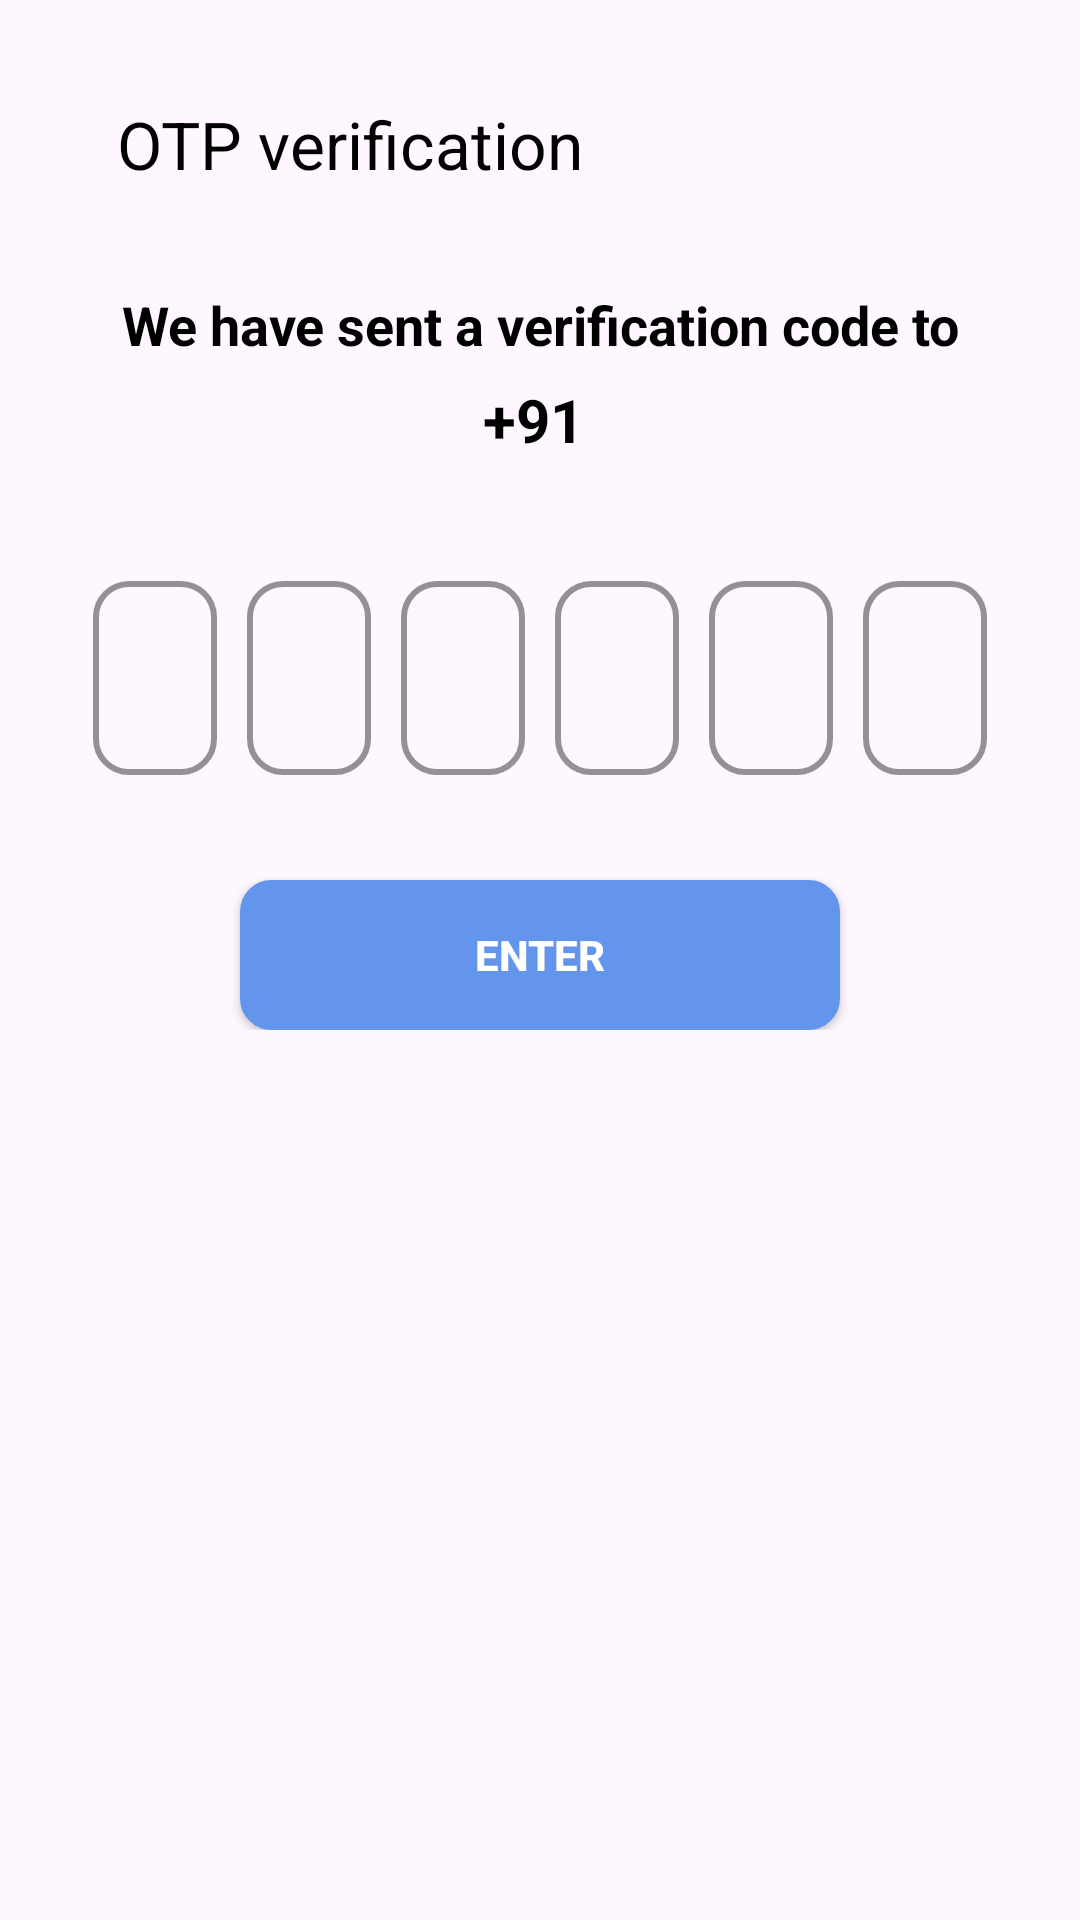

Produce the Android XML layout that renders to this screen, including the resource entries it uses.
<!-- AndroidManifest.xml: application theme Theme.ShopEase -->
<!-- res/layout/fragment_o_t_p.xml -->
<?xml version="1.0" encoding="utf-8"?>
<androidx.constraintlayout.widget.ConstraintLayout
    xmlns:android="http://schemas.android.com/apk/res/android"
    xmlns:tools="http://schemas.android.com/tools"
    xmlns:app="http://schemas.android.com/apk/res-auto"
    android:layout_width="match_parent"
    android:layout_height="match_parent"
    android:padding="16dp"
    tools:context=".authentication.OTPFragment">

    <androidx.appcompat.widget.Toolbar
        android:id="@+id/backfromotptosignin"
        android:layout_width="match_parent"
        android:layout_height="wrap_content"
        android:layout_marginBottom="16dp"
        android:background="@android:color/transparent"
        app:navigationIcon="@drawable/leftarrow"
        app:title="OTP verification"
        app:titleTextColor="@color/black"
        app:titleMarginStart="23dp"
        app:layout_constraintTop_toTopOf="parent"
        app:layout_constraintStart_toStartOf="parent"
        app:layout_constraintEnd_toEndOf="parent" />

    <LinearLayout
        android:layout_width="match_parent"
        android:layout_height="wrap_content"
        android:orientation="vertical"
        android:gravity="center_horizontal"
        android:layout_marginTop="16dp"
        app:layout_constraintTop_toBottomOf="@id/backfromotptosignin"
        app:layout_constraintStart_toStartOf="parent"
        app:layout_constraintEnd_toEndOf="parent">

        <TextView
            android:layout_width="wrap_content"
            android:layout_height="wrap_content"
            android:text="We have sent a verification code to"
            android:textSize="18sp"
            android:textStyle="bold"
            android:textColor="@color/black"
            android:gravity="center"
            android:paddingBottom="6dp" />

        <LinearLayout
            android:layout_width="wrap_content"
            android:layout_height="wrap_content"
            android:orientation="horizontal"
            android:gravity="center">

            <TextView
                android:layout_width="wrap_content"
                android:layout_height="wrap_content"
                android:text="+91"
                android:textColor="@color/black"
                android:textSize="20sp"
                android:textStyle="bold" />

            <TextView
                android:id="@+id/numberText"
                android:layout_width="wrap_content"
                android:layout_height="wrap_content"
                android:text=""
                android:textColor="@color/black"
                android:textSize="20sp"
                android:textStyle="bold"
                android:layout_marginStart="4dp" />
        </LinearLayout>

        
        <LinearLayout
            android:layout_width="match_parent"
            android:layout_height="80dp"
            android:layout_marginTop="30dp"
            android:layout_marginStart="10dp"
            android:layout_marginEnd="10dp"
            android:weightSum="6"
            android:gravity="center"
            android:orientation="horizontal">

            
            <com.google.android.material.textfield.TextInputLayout
                style="@style/OtpInputStyle"
                android:layout_weight="1">

                <com.google.android.material.textfield.TextInputEditText
                    android:id="@+id/otp1"
                    style="@style/OtpEditTextStyle"
                    android:hint="Digit 1"
                    android:contentDescription="Enter OTP digit 1" />
            </com.google.android.material.textfield.TextInputLayout>

            <com.google.android.material.textfield.TextInputLayout
                style="@style/OtpInputStyle"
                android:layout_weight="1">

                <com.google.android.material.textfield.TextInputEditText
                    android:id="@+id/otp2"
                    style="@style/OtpEditTextStyle"
                    android:hint="Digit 2"
                    android:contentDescription="Enter OTP digit 2" />
            </com.google.android.material.textfield.TextInputLayout>

            <com.google.android.material.textfield.TextInputLayout
                style="@style/OtpInputStyle"
                android:layout_weight="1">

                <com.google.android.material.textfield.TextInputEditText
                    android:id="@+id/otp3"
                    style="@style/OtpEditTextStyle"
                    android:hint="Digit 3"
                    android:contentDescription="Enter OTP digit 3" />
            </com.google.android.material.textfield.TextInputLayout>

            <com.google.android.material.textfield.TextInputLayout
                style="@style/OtpInputStyle"
                android:layout_weight="1">

                <com.google.android.material.textfield.TextInputEditText
                    android:id="@+id/otp4"
                    style="@style/OtpEditTextStyle"
                    android:hint="Digit 4"
                    android:contentDescription="Enter OTP digit 4" />
            </com.google.android.material.textfield.TextInputLayout>

            <com.google.android.material.textfield.TextInputLayout
                style="@style/OtpInputStyle"
                android:layout_weight="1">

                <com.google.android.material.textfield.TextInputEditText
                    android:id="@+id/otp5"
                    style="@style/OtpEditTextStyle"
                    android:hint="Digit 5"
                    android:contentDescription="Enter OTP digit 5" />
            </com.google.android.material.textfield.TextInputLayout>

            <com.google.android.material.textfield.TextInputLayout
                style="@style/OtpInputStyle"
                android:layout_weight="1">

                <com.google.android.material.textfield.TextInputEditText
                    android:id="@+id/otp6"
                    style="@style/OtpEditTextStyle"
                    android:hint="Digit 6"
                    android:contentDescription="Enter OTP digit 6" />
            </com.google.android.material.textfield.TextInputLayout>
        </LinearLayout>

        
        <androidx.appcompat.widget.AppCompatButton
            android:id="@+id/inputOtpB"
            android:layout_width="wrap_content"
            android:layout_height="50dp"
            android:layout_marginTop="30dp"
            android:background="@drawable/phnbuttonshape"
            android:backgroundTint="@color/cornflower_blue"
            android:text="Enter"
            android:textColor="@color/white"
            android:textStyle="bold"
            android:minWidth="200dp"
            android:paddingStart="32dp"
            android:paddingEnd="32dp"
            android:layout_gravity="center" />
    </LinearLayout>

</androidx.constraintlayout.widget.ConstraintLayout>
<!-- resources referenced by this layout -->
<resources>
  <color name="black">#FF000000</color>
  <color name="cornflower_blue">#6495ED</color>
  <color name="white">#FFFFFFFF</color>
  <!-- drawable phnbuttonshape (drawable) -->
  <?xml version="1.0" encoding="utf-8"?>
  <selector xmlns:android="http://schemas.android.com/apk/res/android">
      <item>
          <shape android:shape="rectangle">
              <solid android:color = "@color/light_slate_gray"/>
              <corners android:radius = "10dp"/>
              <stroke android:width="1dp" android:color ="@color/black"/>
          </shape>
      </item>
  </selector>
  <style name="OtpEditTextStyle">
          <item name="android:layout_width">match_parent</item>
          <item name="android:layout_height">match_parent</item>
          <item name="android:gravity">center</item>
          <item name="android:maxLength">1</item>
          <item name="android:inputType">number</item>
          <item name="android:textSize">22sp</item>
      </style>
  <style name="OtpInputStyle">
          <item name="android:layout_width">0dp</item>
          <item name="android:layout_height">match_parent</item>
          <item name="android:layout_margin">5dp</item>
          <item name="boxStrokeColor">@color/black</item>
          <item name="boxStrokeWidth">2dp</item>
          <item name="boxCornerRadiusTopStart">12dp</item>
          <item name="boxCornerRadiusTopEnd">12dp</item>
          <item name="boxCornerRadiusBottomStart">12dp</item>
          <item name="boxCornerRadiusBottomEnd">12dp</item>
      </style>
  <style name="Theme.ShopEase" parent="Base.Theme.ShopEase" />
  <color name="light_slate_gray">#778899</color>
  <style name="Base.Theme.ShopEase" parent="Theme.Material3.DayNight.NoActionBar">
          
          
      </style>
</resources>
